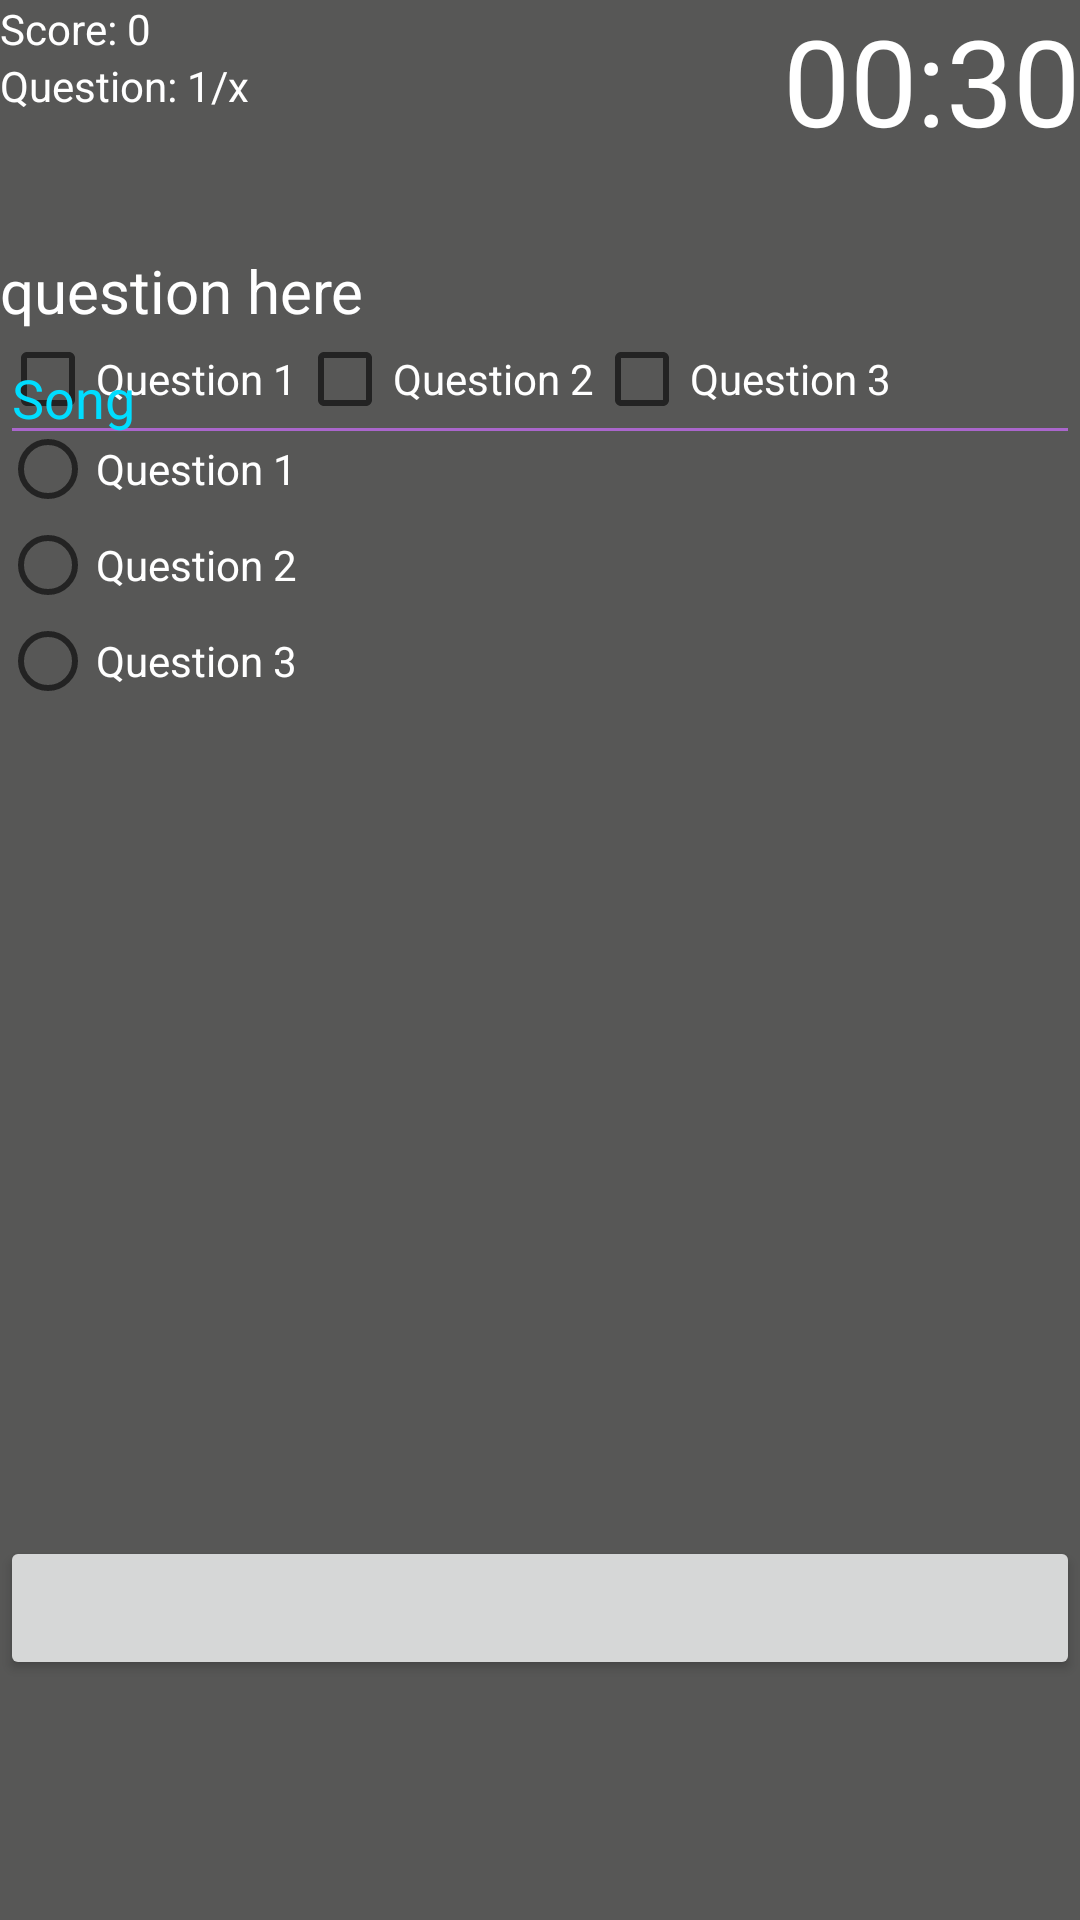

The Android layout XML behind this screen, and the referenced resources:
<!-- AndroidManifest.xml: application theme AppTheme -->
<!-- res/layout/activity_main.xml -->
<?xml version="1.0" encoding="utf-8"?>
<RelativeLayout xmlns:android="http://schemas.android.com/apk/res/android"
    xmlns:app="http://schemas.android.com/apk/res-auto"
    xmlns:tools="http://schemas.android.com/tools"
    android:layout_width="match_parent"
    android:layout_height="match_parent"
    android:background="@color/colorGray"
    tools:context="com.example.android.qtt.MainActivity">

    <TextView
        android:id="@+id/score_view"
        android:layout_width="wrap_content"
        android:layout_height="wrap_content"
        android:freezesText="true"
        android:text="Score: 0"
        android:textColor="@android:color/white" />

    <TextView
        android:id="@+id/question_count_view"
        android:layout_width="wrap_content"
        android:layout_height="wrap_content"
        android:layout_below="@id/score_view"
        android:freezesText="true"
        android:text="Question: 1/x"
        android:textColor="@android:color/white" />

    <TextView
        android:id="@+id/countdown"
        android:layout_width="wrap_content"
        android:layout_height="wrap_content"
        android:layout_alignParentEnd="true"
        android:freezesText="true"
        android:text="00:30"
        android:textColor="@android:color/white"
        android:textSize="40sp" />

    <TextView
        android:id="@+id/question"
        android:layout_width="match_parent"
        android:layout_height="wrap_content"
        android:layout_below="@id/countdown"
        android:layout_marginTop="30dp"
        android:freezesText="true"
        android:text="question here"
        android:textColor="@android:color/white"
        android:textSize="20sp" />

    <RadioGroup
        android:id="@+id/radio_group"
        android:layout_width="wrap_content"
        android:layout_height="wrap_content"
        android:layout_below="@id/question"
        android:layout_centerVertical="true"
        android:layout_marginTop="30dp">

        <RadioButton
            android:id="@+id/button_1"
            android:layout_width="wrap_content"
            android:layout_height="wrap_content"
            android:freezesText="true"
            android:text="Question 1"
            android:textColor="@android:color/white" />

        <RadioButton
            android:id="@+id/button_2"
            android:layout_width="wrap_content"
            android:layout_height="wrap_content"
            android:freezesText="true"
            android:text="Question 2"
            android:textColor="@android:color/white" />

        <RadioButton
            android:id="@+id/button_3"
            android:layout_width="wrap_content"
            android:layout_height="wrap_content"
            android:freezesText="true"
            android:text="Question 3"
            android:textColor="@android:color/white" />

    </RadioGroup>

    <LinearLayout
        android:id="@+id/checkbox_layout"
        android:layout_width="match_parent"
        android:layout_height="wrap_content"
        android:layout_below="@id/question">

        <CheckBox
            android:id="@+id/checkbox_1"
            android:layout_width="wrap_content"
            android:layout_height="wrap_content"
            android:layout_centerVertical="true"
            android:freezesText="true"
            android:text="Question 1"
            android:textColor="@android:color/white" />

        <CheckBox
            android:id="@+id/checkbox_2"
            android:layout_width="wrap_content"
            android:layout_height="wrap_content"
            android:layout_centerVertical="true"
            android:freezesText="true"
            android:text="Question 2"
            android:textColor="@android:color/white" />

        <CheckBox
            android:id="@+id/checkbox_3"
            android:layout_width="wrap_content"
            android:layout_height="wrap_content"
            android:layout_centerVertical="true"
            android:freezesText="true"
            android:text="Question 3"
            android:textColor="@android:color/white" />
    </LinearLayout>

    <EditText
        android:id="@+id/song_text"
        android:layout_width="match_parent"
        android:layout_height="wrap_content"
        android:layout_below="@id/question"
        android:backgroundTint="@android:color/holo_purple"
        android:freezesText="true"
        android:hint="Song"
        android:inputType="text"
        android:maxLength="12"
        android:textColor="@android:color/holo_orange_light"
        android:textColorHint="@android:color/holo_blue_bright"
        android:textSize="18dp" />

    <Button
        android:id="@+id/button_continue"
        android:layout_width="match_parent"
        android:layout_height="wrap_content"
        android:layout_alignParentBottom="true"
        android:layout_marginVertical="80dp"
        android:freezesText="true"
        android:text="" />

</RelativeLayout>
<!-- resources referenced by this layout -->
<resources>
  <color name="colorGray">#575756</color>
  <style name="AppTheme" parent="Theme.AppCompat.Light.DarkActionBar">
          
          <item name="colorPrimary">@android:color/background_dark</item>
          <item name="colorPrimaryDark">@android:color/holo_orange_light</item>
          <item name="colorAccent">@android:color/holo_blue_bright</item>
      </style>
</resources>
